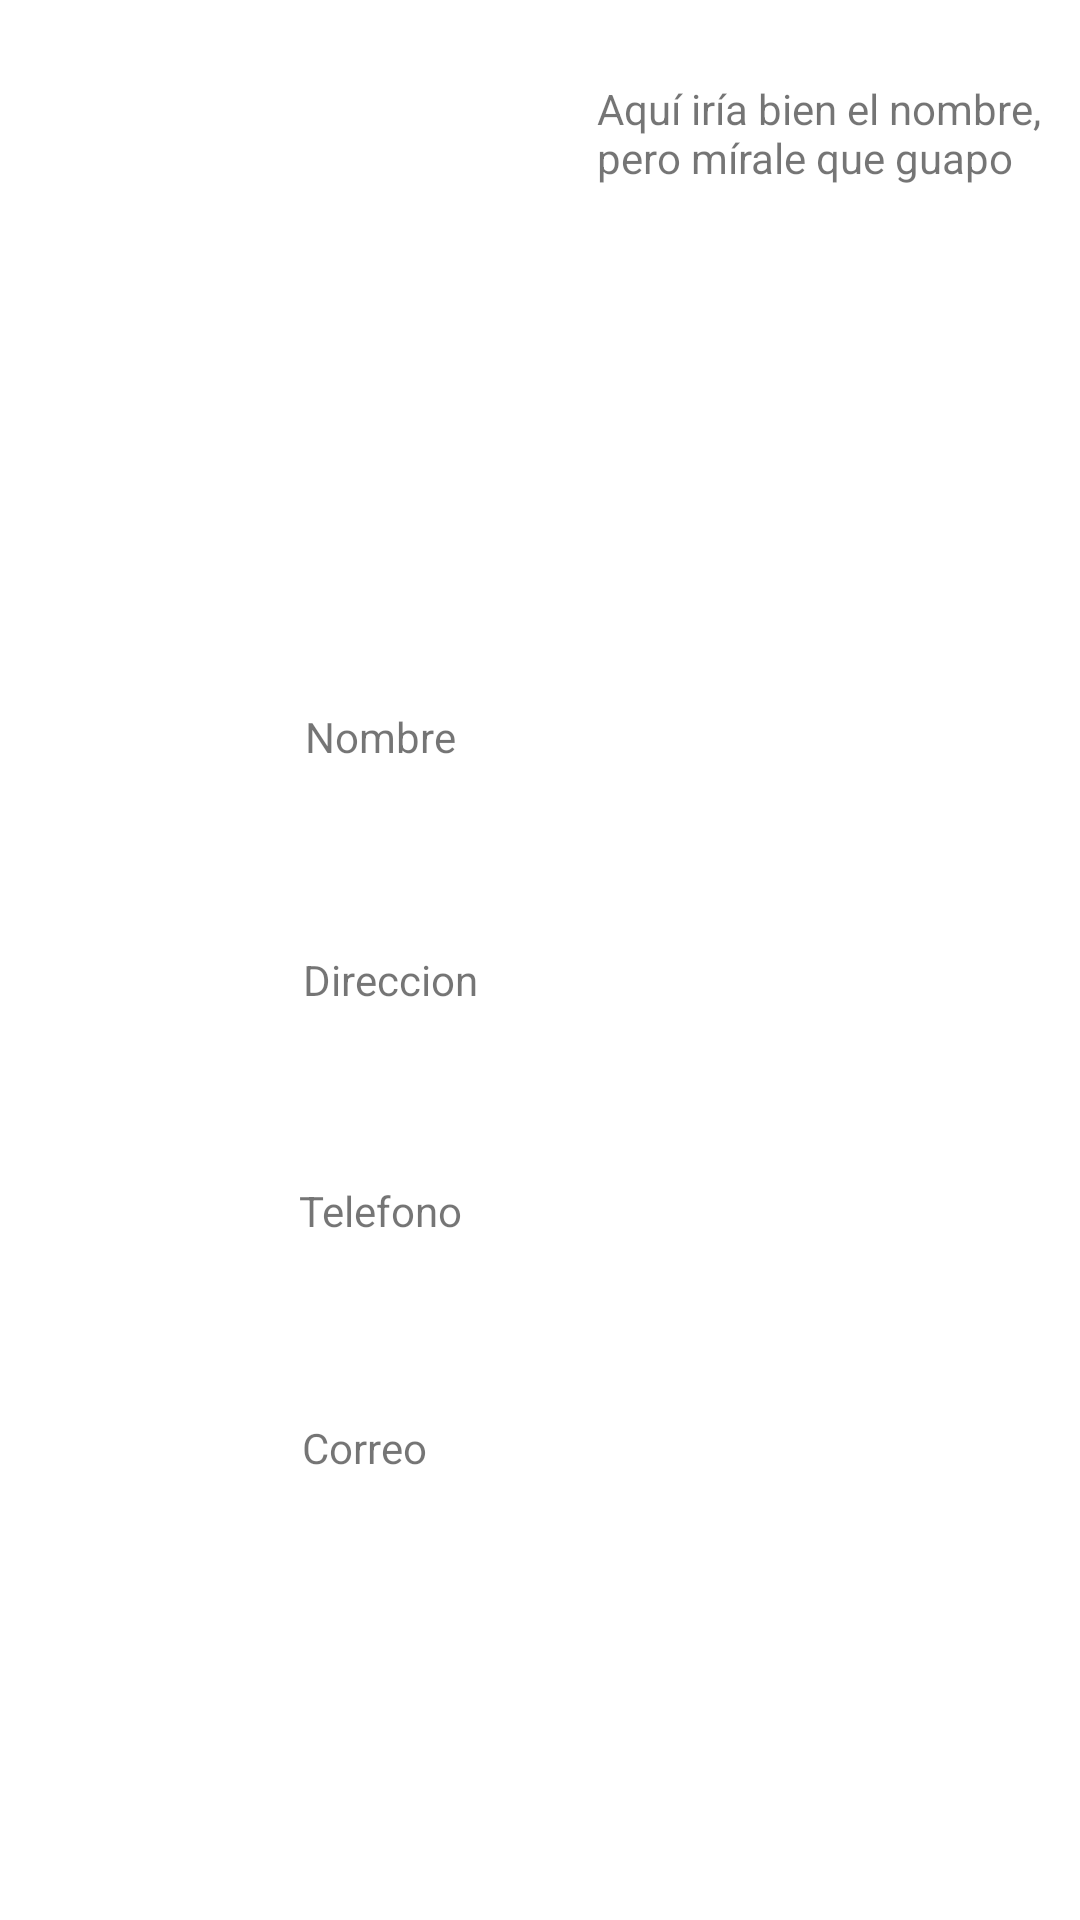

This screen was rendered from an Android layout file. Write that file and the resources it references.
<!-- AndroidManifest.xml: application theme Theme.AppListaAlumnosIvanAzagra -->
<!-- res/layout/activity_alumno.xml -->
<?xml version="1.0" encoding="utf-8"?>
<androidx.constraintlayout.widget.ConstraintLayout xmlns:android="http://schemas.android.com/apk/res/android"
    xmlns:app="http://schemas.android.com/apk/res-auto"
    xmlns:tools="http://schemas.android.com/tools"
    android:layout_width="match_parent"
    android:layout_height="match_parent">

    <ImageView
        android:id="@+id/image"
        android:layout_width="wrap_content"
        android:layout_height="wrap_content"
        app:layout_constraintBottom_toBottomOf="parent"
        app:layout_constraintEnd_toEndOf="parent"
        app:layout_constraintHorizontal_bias="0.943"
        app:layout_constraintStart_toStartOf="parent"
        app:layout_constraintTop_toTopOf="parent"
        app:layout_constraintVertical_bias="0.026"
        tools:srcCompat="@tools:sample/avatars" />

    <TextView
        android:id="@+id/textView"
        android:layout_width="156dp"
        android:layout_height="39dp"
        android:layout_marginTop="7dp"
        android:text="Aquí iría bien el nombre, pero mírale que guapo"
        app:layout_constraintBottom_toBottomOf="parent"
        app:layout_constraintEnd_toEndOf="parent"
        app:layout_constraintHorizontal_bias="0.976"
        app:layout_constraintStart_toStartOf="parent"
        app:layout_constraintTop_toBottomOf="@+id/image"
        app:layout_constraintVertical_bias="0.005" />

    <TextView
        android:id="@+id/nombre"
        android:layout_width="156dp"
        android:layout_height="49dp"
        android:layout_marginTop="236dp"
        android:text="Nombre"
        app:layout_constraintEnd_toEndOf="parent"
        app:layout_constraintHorizontal_bias="0.498"
        app:layout_constraintStart_toStartOf="parent"
        app:layout_constraintTop_toTopOf="parent" />

    <TextView
        android:id="@+id/telefono"
        android:layout_width="161dp"
        android:layout_height="47dp"
        android:layout_marginTop="32dp"
        android:text="Telefono"
        app:layout_constraintEnd_toEndOf="parent"
        app:layout_constraintStart_toStartOf="parent"
        app:layout_constraintTop_toBottomOf="@+id/direccion" />

    <TextView
        android:id="@+id/direccion"
        android:layout_width="158dp"
        android:layout_height="45dp"
        android:layout_marginTop="32dp"
        android:text="Direccion"
        app:layout_constraintEnd_toEndOf="parent"
        app:layout_constraintStart_toStartOf="parent"
        app:layout_constraintTop_toBottomOf="@+id/nombre" />

    <TextView
        android:id="@+id/correo"
        android:layout_width="164dp"
        android:layout_height="51dp"
        android:layout_marginTop="32dp"
        android:text="Correo"
        app:layout_constraintBottom_toBottomOf="parent"
        app:layout_constraintEnd_toEndOf="parent"
        app:layout_constraintHorizontal_bias="0.514"
        app:layout_constraintStart_toStartOf="parent"
        app:layout_constraintTop_toBottomOf="@+id/telefono"
        app:layout_constraintVertical_bias="0.0" />
</androidx.constraintlayout.widget.ConstraintLayout>
<!-- resources referenced by this layout -->
<resources>
  <style name="Theme.AppListaAlumnosIvanAzagra" parent="Theme.MaterialComponents.DayNight.DarkActionBar">
          
          <item name="colorPrimary">@color/purple_500</item>
          <item name="colorPrimaryVariant">@color/purple_700</item>
          <item name="colorOnPrimary">@color/white</item>
          
          <item name="colorSecondary">@color/teal_200</item>
          <item name="colorSecondaryVariant">@color/teal_700</item>
          <item name="colorOnSecondary">@color/black</item>
          
          <item name="android:statusBarColor">?attr/colorPrimaryVariant</item>
          
      </style>
  <!-- not gathered from this repository: default colours our renderer supplied (Android Studio template values) -->
  <color name="purple_500">#FF6200EE</color>
  <color name="purple_700">#FF3700B3</color>
  <color name="teal_200">#FF03DAC5</color>
  <color name="teal_700">#FF018786</color>
  <color name="black">#FF000000</color>
  <color name="white">#FFFFFFFF</color>
</resources>
